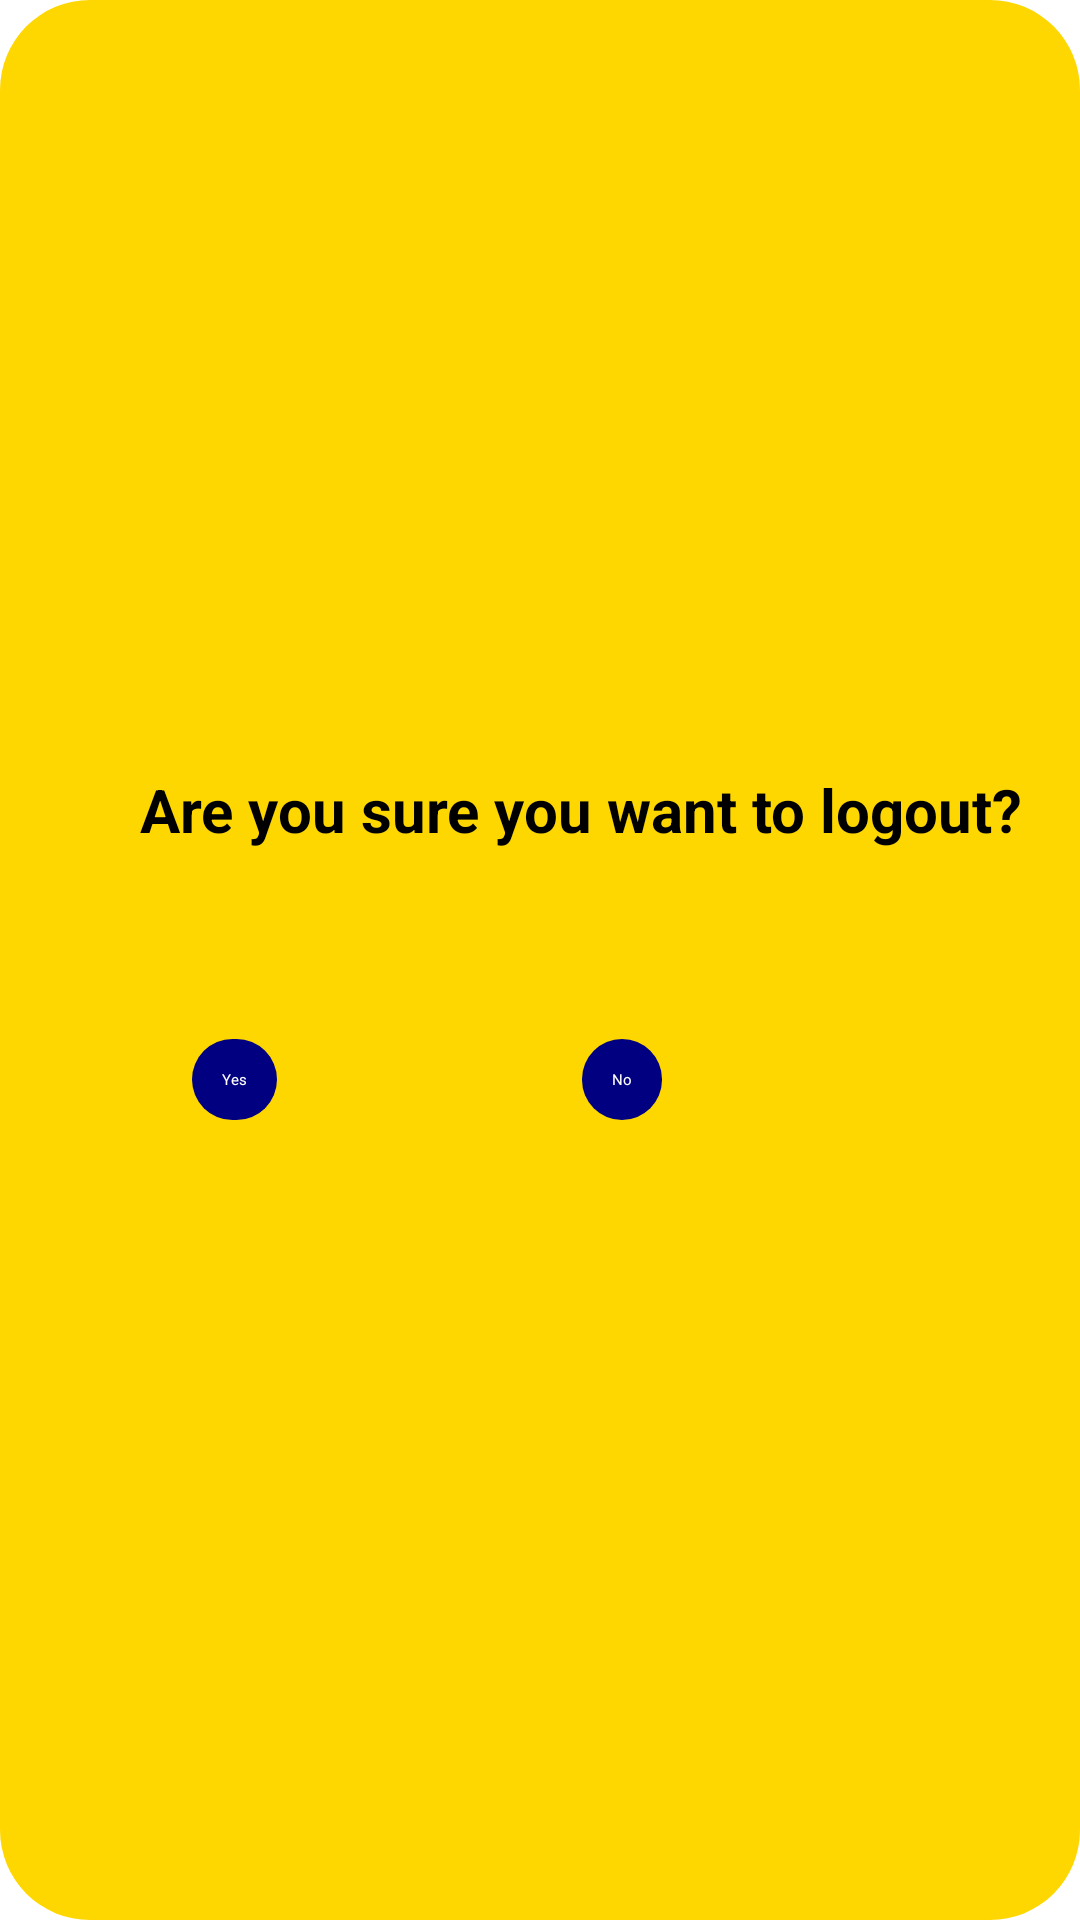

The Android layout XML behind this screen, and the referenced resources:
<!-- AndroidManifest.xml: application theme Theme.Hostel -->
<!-- res/layout/fragment_logout_confirmation_a.xml -->
<RelativeLayout xmlns:android="http://schemas.android.com/apk/res/android"
    xmlns:tools="http://schemas.android.com/tools"
    android:layout_marginTop="270dp"
    android:layout_marginStart="30dp"
    android:layout_marginEnd="30dp"
    android:layout_width="350dp"
    android:layout_height="200dp"
    android:background="@drawable/rounded_corner_background"
    android:gravity="center"
    tools:context=".LogoutConfirmationFragmentA">


    <TextView
        android:layout_width="wrap_content"
        android:layout_height="wrap_content"
        android:text="Are you sure you want to logout?"
        android:textSize="20dp"
        android:textStyle="bold"
        android:layout_marginTop="10dp"
        android:layout_marginStart="5dp"
        android:layout_marginEnd="5dp"
        android:textColor="#000000"
        android:layout_centerHorizontal="true" />

    <Button
        android:id="@+id/btnYes"
        android:layout_width="wrap_content"
        android:layout_height="wrap_content"
        android:text="Yes"
        android:layout_marginTop="100dp"
        android:layout_marginEnd="10dp"
        android:layout_marginStart="50dp"
        android:layout_marginBottom="20dp"
        android:background="@drawable/rounded_button"
        android:padding="10dp"
        android:textColor="#FFFFFF" />

    <Button
        android:id="@+id/btnNo"
        android:layout_width="wrap_content"
        android:layout_height="wrap_content"
        android:text="No"
        android:layout_marginTop="100dp"
        android:layout_marginStart="180dp"
        android:background="@drawable/rounded_button"
        android:padding="10dp"
        android:textColor="#FFFFFF" />
</RelativeLayout>
<!-- resources referenced by this layout -->
<resources>
  <!-- drawable rounded_button (drawable) -->
  <?xml version="1.0" encoding="utf-8"?>
  <shape xmlns:android="http://schemas.android.com/apk/res/android"
      android:shape="rectangle">
      <corners android:radius="30dp" />
      <solid android:color="#000080" />
  </shape>
  <!-- drawable rounded_corner_background (drawable) -->
  <shape xmlns:android="http://schemas.android.com/apk/res/android">
      <solid android:color="#FFD700" />
      <corners android:radius="30dp" /> 
  </shape>
</resources>
